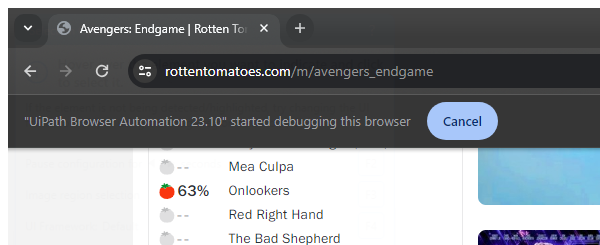
Task: The Film Information Retrieval Automation project aims to streamline the process of gathering film information from Rotten Tomatoes and IMDb websites. The automation workflow will open the specified movie-related pages, search for a film, extract relevant information, and provide the user with the option to continue searching or close the websites.
Workflow: save_info

Step 1: Attach Browser || Chrome (chrome.exe)

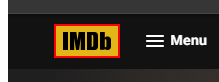
Step 2: find the link 'home_img_holder' in window '* - IMDb' (chrome.exe)

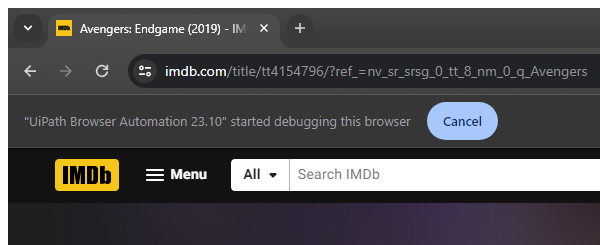
Step 3 [then]: Attach Browser ||Extracted Data in window '* - IMDb' (chrome.exe)

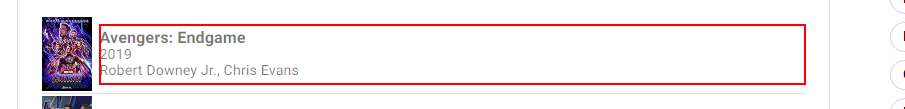
Step 4 [then]: click on the element

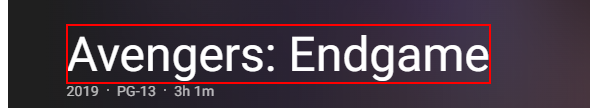
Step 5: get-text from the element in window '* - IMDb' (chrome.exe)

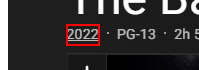
Step 6: get-text from the link

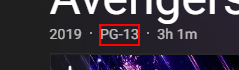
Step 7: get-text from the link 'PG-13'

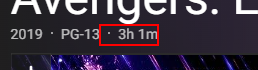
Step 8: get-text from the list item

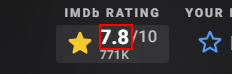
Step 9: get-text from the element

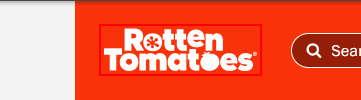
Step 10: find the image

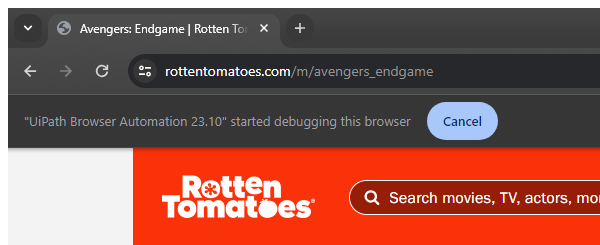
Step 11 [then]: Attach Browser || Chrome || Rotten Tomatoes Result in window '* | Rotten Tomatoes' (chrome.exe)

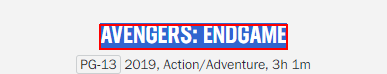
Step 12 [then]: get-text from the heading

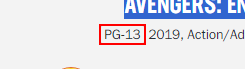
Step 13: get-text from the element 'rating'

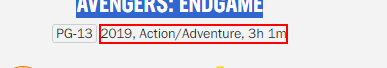
Step 14: get-text from the paragraph

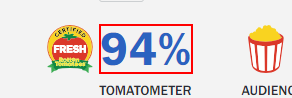
Step 15: get-text from the element

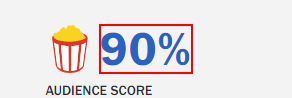
Step 16: get-text from the element